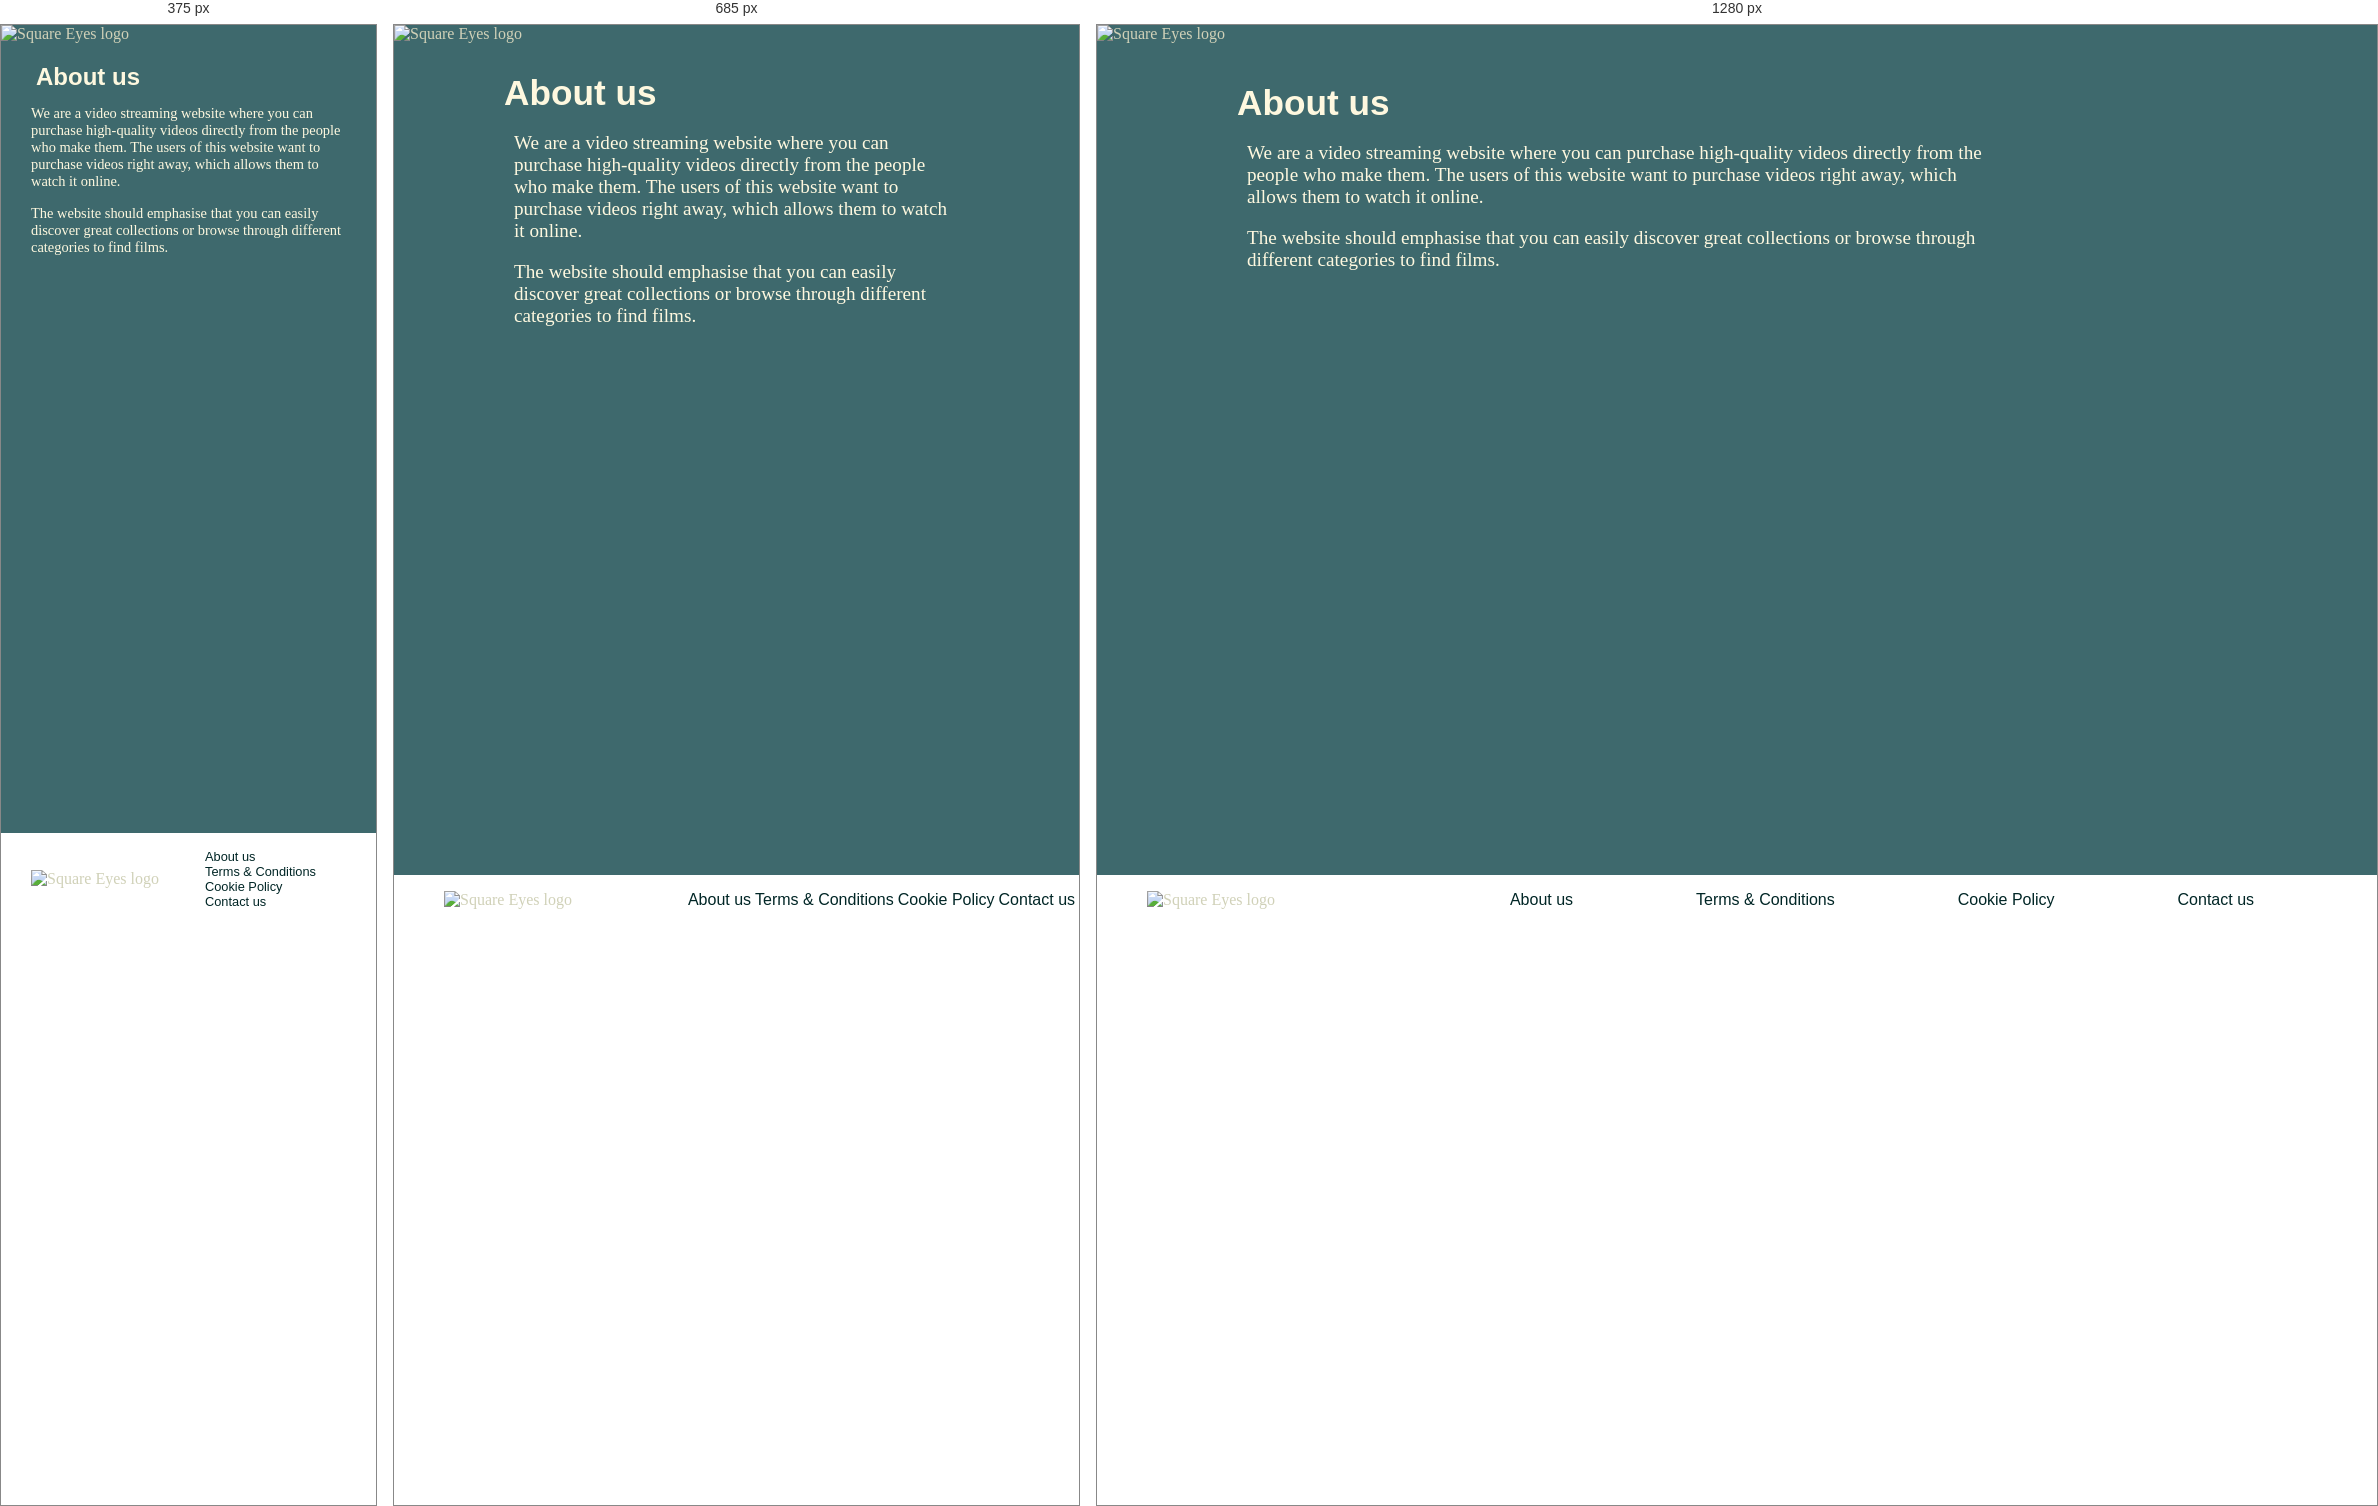
Rendered at 375 px, 685 px and 1280 px, left to right.

<!-- file: about-us.html -->
<!DOCTYPE html>
<html lang="en">
<head>
  <meta charset="UTF-8">
  <meta http-equiv="X-UA-Compatible" content="IE=edge">
  <meta name="viewport" content="width=device-width, initial-scale=1.0">
  <title>Square Eyes | About us</title>
  <link rel="preconnect" href="https://fonts.googleapis.com">
  <link rel="preconnect" href="https://fonts.gstatic.com" crossorigin>
  <link href="https://fonts.googleapis.com/css2?family=Outfit&display=swap" rel="stylesheet"> 
  <link rel="preconnect" href="https://fonts.googleapis.com">
  <link rel="preconnect" href="https://fonts.gstatic.com" crossorigin>
  <link href="https://fonts.googleapis.com/css2?family=Fraunces:opsz@9..144&display=swap" rel="stylesheet"> 
  <link href="/css/footer.css" rel="stylesheet" />
  <!-- Hotjar Tracking Code for my site-->
  <script>
    (function(h,o,t,j,a,r){
        h.hj=h.hj||function(){(h.hj.q=h.hj.q||[]).push(arguments)};
        h._hjSettings={hjid:3405402,hjsv:6};
        a=o.getElementsByTagName('head')[0];
        r=o.createElement('script');r.async=1;
        r.src=t+h._hjSettings.hjid+j+h._hjSettings.hjsv;
        a.appendChild(r);
    })(window,document,'https://static.hotjar.com/c/hotjar-','.js?sv=');
  </script>
</head>
<body>
    <header>
        <div class="logo">
            <a href="/index.html" class="colour"><img src="../images/SquareEyes.jpg" alt="Square Eyes logo" class="logo"/></a>
        </div>
    </header>
    <main>
        <h1>About us</h1>
        <p>We are a video streaming website where you can purchase high-quality videos directly from the people who make them. The users of this website want to purchase videos right away, which allows them to watch it online.</p>
        <p>The website should emphasise that you can easily discover great collections or browse through different categories to find films.</p>
    </main>
    <footer>
        <div>
            <a href="/index.html" class="colour"><img src="../images/SquareEyes.jpg" alt="Square Eyes logo" class="logo__footer"/></a>
        </div>
        <nav class="menu__footer">
          <ul>
            <li><a href="/about-us.html" class="colour__footer">About us</a></li>
            <li><a href="/privacy/terms-conditions.html" class="colour__footer">Terms & Conditions</a></li>
            <li><a href="/privacy/cookie-policy.html" class="colour__footer">Cookie Policy</a></li>
            <li><a href="/contact.html" class="colour__footer">Contact us</a></li>
          </ul>
        </nav>
    </footer>
</body>
</html>

/* @media block from footer.css */
@media (max-width:950px) {
    h1,
    h2 {
        padding: 20px 0px 0px 100px;
    }

    p {
        padding: 0px 120px;
    }
}

/* @media block from footer.css */
@media (max-width:420px) {
    h1,
    h2 {
        padding: 10px 0px 0px 25px;
    }

    p {
        padding: 0px 30px;
    }

    .logo__footer {
        width: 130px;
        padding: 0px 30px;
    }

    footer {
        display: flex;
        gap: 1rem;
        grid-row-start: 1;
    }
    
    .menu__footer ul {
        display: grid;
        gap: 0rem;
        padding: 0px;
    }
}

/* @media block from structure.css */
@media (max-width:800px) {
    header, 
    footer {
        filter: none;
    }

    .user-menu {
        right: 55px;
    }
}

/* @media block from structure.css */
@media (max-width:430px) {
    .user-menu {
        background: var(--background);
    }

    .user-menu__nav {
        background: var(--background);
    }
}